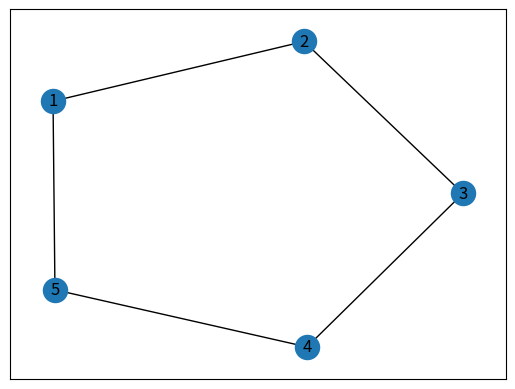
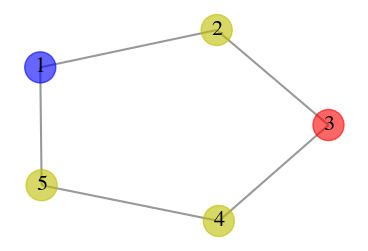
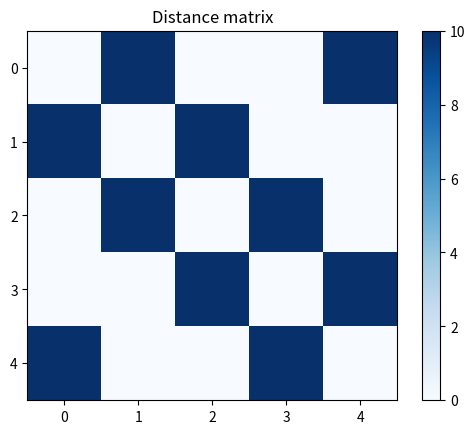
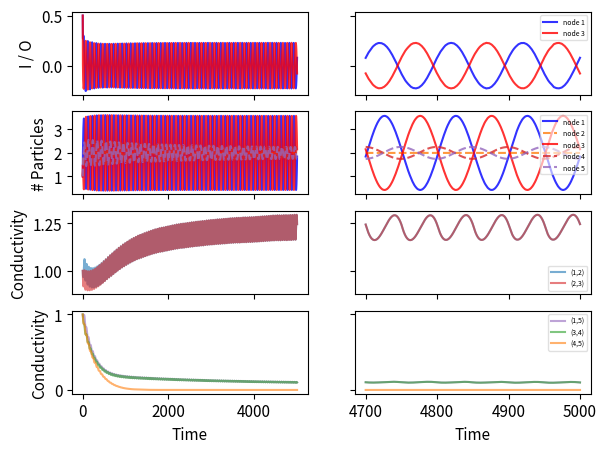

These charts were generated, in order, by the following Python code: (Note: this script raises an exception after producing the figures.)
#!/usr/bin/env python3
# -*- coding: utf-8 -*-
"""
@author: Yu Tian

This is to explore the model on cycle graphs: 
   (i) two oscillatory nodes (1 and 3);
   (ii) phase difference \pi.
"""
#%%
import numpy as np
import networkx as nx
import matplotlib.pyplot as plt

# solving odes
import scipy.integrate as spi
import pylab as pl

path_res = './results/'
#%%
###############################################################################
#                       Networks construction
###############################################################################
# Cycle graphs
G = nx.cycle_graph(5)
# G = nx.cycle_graph(6)
# G.add_edge(3,5)
# G = nx.cycle_graph(7)
N = G.number_of_nodes()
print("{} nodes with {} edges".format(N, G.number_of_edges()))
gtype = 'cycle-n{}'.format(N)

# relabel nodes
dict_i2n = {n:n+1 for n in G.nodes()}

# visualisation
pos = nx.spring_layout(G)
# pos = {0: np.array([-0.6 , -0.8]),
#  1: np.array([ 0.6, -0.8  ]),
#  2: np.array([0.97, 0.3]),
#  3: np.array([0., 1.        ]),
#  4: np.array([-0.97,  0.3])}

nx.draw_networkx(G, pos=pos, with_labels=False)
nx.draw_networkx_labels(G, pos=pos, labels=dict_i2n)
print("Nodes:", G.nodes())

#%%
# Choose source and sink
souri = [0]
sinki = [2]

print("Sources:", [dict_i2n[i] for i in souri])
print("Sinks:", [dict_i2n[i] for i in sinki])

#%%
# Plot the network
# where source and sink has different colours
node_size = 500
font_size = 16
lw = 1.5

# nodes
chigh = ['b', 'y', 'r']
nodec = []
for i in range(N):
    if i in souri:
        nodec.append(chigh[0])
    elif i in sinki:
        nodec.append(chigh[2])
    else:
        nodec.append(chigh[1])

plt.figure(figsize=(4.5, 3))
# pos = nx.spring_layout(G)
nx.draw_networkx_nodes(G, pos, node_size=node_size, node_color=nodec, alpha=0.6)
nx.draw_networkx_labels(G, pos, labels=dict_i2n, font_size=font_size, font_family='STIXGeneral')   
nx.draw_networkx_edges(G, pos, edge_color='grey', width=lw, alpha=0.8)

plt.grid(False)
plt.box(False)
# plt.savefig(path_res+"{}_Graph.pdf".format(gtype), dpi=300, bbox_inches='tight')
plt.show()

#%%
# shortest paths and others
path_sesti = [(0,1), (1,2)]

#%%
# Network characteristics
# Adjacency matrix
A = nx.to_numpy_array(G)
W = A.copy()

# Distances
dist = 10. # Distance for other edges
dist_s = 10. # Distance for the edges in the path of the least #edges
if dist_s != dist:
    gtype += '-l{}'.format(int(dist_s))
else:
    gtype += '-uni'
print("Graph name:", gtype)

L = W.copy()
L[L > 0] = 1/L[L > 0]
L = L*dist
# reduce the length for some edges to dist_s
# edges = [(13,18)]
# edges = [(0,1), (1,6), (6,7), (7,12), (12,13), (13,18), (18,19), (19,24)]
# edges = [(0,4), (3,4)]
edges = path_sesti.copy()
for u,v in edges:
    L[u,v] = dist_s
    L[v,u] = dist_s

# Conductivity
D = A.copy()*1.0

plt.imshow(L, cmap='Blues')
plt.colorbar()
plt.title("Distance matrix")
plt.show()

#%%
###############################################################################
#                           Dynamics
###############################################################################
### initialisation ###
# input rate
at = 1.
# output percentage rate
bt = .5
# reinforcement strength (of conductancy)
q = .1
# decaying rate (of conductancy)
lam = .01

#%%
### Continuous ###
# Initialisation
import math

# amplitude
# a = 2.
theta = 0.01

# difference in phase = 2*pi*f*t_lag
t_lag = [0, 1/(8*theta), 1/(4*theta), 3/(8*theta), 1/(2*theta)][4]

# Oscillation 
def oscillation(t, rate):
  '''input to the source nodes'''
  # return rate*(np.sin(2*math.pi*f*t + math.pi/2) + 1)
  return rate*(np.sin(2*math.pi*theta*t) + 1)

N = G.number_of_nodes()
x0 = 1.0*np.ones(N);
D0 = 1.0*A.copy()
ND=MaxTime=5000.0;
TS=0.01

INPUT=np.hstack((x0,D0.flatten()))

#%%
# Differential equations
def diff_eqs(t,INP):  
    '''The main set of equations'''
    Y = np.zeros((N + N*N))
    V = INP   
    for i in range(N):
        if i in souri:
            Y[i] = oscillation(t, at) - bt*V[i]
        elif i in sinki:
            Y[i] = oscillation(t+t_lag, at) - bt*V[i]
        else: 
            Y[i] = 0
        
        for j in range(N):
            if L[j,i] > 0:
                # ODE for the state value
                Y[i] += (V[j] - V[i])/L[j,i]*V[(j+1)*N+i] # from each neighbours
                # ODE for the conductivity
                Y[(j+1)*N+i] = q*abs(V[i] - V[j])/L[j,i]*V[(j+1)*N+i] - lam*V[(j+1)*N+i] # conductancy D[j,i]
                # Y[(j+1)*N+i] = q*(V[j] - V[i])/L[j,i]*V[(j+1)*N+i] - lam*V[(j+1)*N+i]
            else:
                Y[(j+1)*N+i] = 0
    return Y

t_start = 0.0; t_end = ND; t_inc = TS
t_range = np.arange(t_start, t_end+t_inc, t_inc)
# RES = spi.odeint(diff_eqs,INPUT,t_range)
RES = spi.solve_ivp(diff_eqs, [t_start, t_end], INPUT, method='RK45', t_eval=t_range)

# print(RES)
#%%
###### Visualisation - [consistent format] ######
cm = 1/2.54
figsize = (17*cm, 12.6*cm)
# figsize = (15, 15)
fz = 11
fz_leg = 5
plt.rcParams.update({'font.size': fz})

fig, axes = plt.subplots(4, 2, figsize=figsize, sharex='col', sharey='row')

colors = ['tab:blue', 'tab:orange', 'tab:green', 'tab:red', 'tab:purple',
          'tab:brown', 'tab:pink', 'tab:gray', 'tab:olive', 'tab:cyan']

# Input / Output
for i in range(N):
  if i in souri:
      axes[0,0].plot(t_range, oscillation(t_range, at) - bt*RES.y[i,:], color='b', label='node {}'.format(dict_i2n[i]), alpha=0.8)
  elif i in sinki:
      axes[0,0].plot(t_range, oscillation(t_range+t_lag, at) - bt*RES.y[i,:], color='r', label='node {}'.format(dict_i2n[i]), alpha=0.8)
# axes[0,0].set_xlabel('Time')
axes[0,0].set_ylabel('I / O')
# axes[0,0].legend(framealpha=0.6, loc='upper right', prop={'size': fz_leg})

# State values
for i in range(N):
  if i in souri:
      axes[1,0].plot(t_range, RES.y[i,:], color='b', label='node {}'.format(dict_i2n[i]), alpha=0.8)
  elif i in sinki:
      axes[1,0].plot(t_range, RES.y[i,:], color='r', label='node {}'.format(dict_i2n[i]), alpha=0.8)
  else:
	  axes[1,0].plot(t_range, RES.y[i,:], color=colors[i], linestyle='dashed', label='node {}'.format(dict_i2n[i]), alpha=0.8)
# axes[1,0].set_xlabel('Time')
axes[1,0].set_ylabel('# Particles')
# axes[1,0].legend(framealpha=0.6, loc='upper right', prop={'size': fz_leg})

# Conductivity in the shortest paths
colors = ['tab:blue', 'tab:red']
for i in range(N):
    for j in range(i+1, N):
        if (i,j) in path_sesti:
            axes[2,0].plot(t_range, RES.y[j+N*(1+i),:], color=colors[i], label='({},{})'.format(dict_i2n[i],dict_i2n[j]), alpha=0.6)
      #plot steady states
      # pl.hlines(y=D_steady[node, i], xmin=0, xmax=t_range[-1], color=colors[i], linestyles='--', label='({},{})'.format(node,i))
axes[2,0].set_ylabel('Conductivity')
# axes[2,0].set_xlabel('Time')
# axes[2,0].legend(framealpha=0.6, loc='lower right', prop={'size': fz_leg})

# Conductivity of not in the shortest path
colors = ['tab:purple', 'tab:red', 'tab:green', 'tab:orange', 'tab:pink', 'tab:olive', 'tab:cyan']
for i in range(N):
    for j in range(i+1, N):
        if (L[i,j]>0) and ((i,j) not in path_sesti):
            axes[3,0].plot(t_range, RES.y[j+N*(1+i),:], color=colors[i], label='({},{})'.format(dict_i2n[i],dict_i2n[j]), alpha=0.6)
      #plot steady states
      # pl.hlines(y=D_steady[node, i], xmin=0, xmax=t_range[-1], color=colors[i], linestyles='--', label='({},{})'.format(node,i))
axes[3,0].set_ylabel('Conductivity')
axes[3,0].set_xlabel('Time')
# axes[3,0].legend(framealpha=0.6, loc='upper right', prop={'size': fz_leg})


### Finer time ###
T_s = int(300*1/TS)
colors = ['tab:blue', 'tab:orange', 'tab:green', 'tab:red', 'tab:purple',
          'tab:brown', 'tab:pink', 'tab:gray', 'tab:olive', 'tab:cyan']

# Input / Output
for i in range(N):
  if i in souri:
      axes[0,1].plot(t_range[-T_s:], (oscillation(t_range, at))[-T_s:] - bt*RES.y[i,-T_s:], color='b', label='node {}'.format(dict_i2n[i]), alpha=0.8)
  elif i in sinki:
      axes[0,1].plot(t_range[-T_s:], (oscillation(t_range+t_lag, at))[-T_s:] - bt*RES.y[i,-T_s:], color='r', label='node {}'.format(dict_i2n[i]), alpha=0.8)
# plt.xlabel('Time')
# plt.ylabel('Input / Output')
axes[0,1].legend(framealpha=0.6, loc='upper right', prop={'size': fz_leg})

# State values
for i in range(N):
  if i in souri:
      axes[1,1].plot(t_range[-T_s:], RES.y[i,-T_s:], color='b', label='node {}'.format(dict_i2n[i]), alpha=0.8)
  elif i in sinki:
      axes[1,1].plot(t_range[-T_s:], RES.y[i,-T_s:], color='r', label='node {}'.format(dict_i2n[i]), alpha=0.8)
  else:
	  axes[1,1].plot(t_range[-T_s:], RES.y[i,-T_s:], color=colors[i], linestyle='dashed', label='node {}'.format(dict_i2n[i]), alpha=0.8)
axes[1,1].legend(framealpha=0.6, loc='upper right', prop={'size': fz_leg})

# Conductivity in the shortest paths
colors = ['tab:blue', 'tab:red']
for i in range(N):
    for j in range(i+1, N):
        if (i,j) in path_sesti:
            axes[2,1].plot(t_range[-T_s:], RES.y[j+N*(1+i),-T_s:], color=colors[i], label='({},{})'.format(dict_i2n[i],dict_i2n[j]), alpha=0.6)
      #plot steady states
      # plt.hlines(y=D_steady[node, i], xmin=0, xmax=t_range[-1], color=colors[i], linestyles='--', label='({},{})'.format(node,i))
axes[2,1].legend(framealpha=0.6, loc='lower right', prop={'size': fz_leg})

# Conductivity not in the shortest paths
colors = ['tab:purple', 'tab:red', 'tab:green', 'tab:orange', 'tab:pink', 'tab:olive', 'tab:cyan']
for i in range(N):
    for j in range(i+1, N):
        if (L[i,j]>0) and ((i,j) not in path_sesti):
            axes[3,1].plot(t_range[-T_s:], RES.y[j+N*(1+i),-T_s:], color=colors[i], label='({},{})'.format(dict_i2n[i],dict_i2n[j]), alpha=0.6)
axes[3,1].legend(framealpha=0.6, loc='upper right', prop={'size': fz_leg})
axes[3,1].set_xlabel('Time')

plt.savefig(path_res+gtype+"_ost-p2-diff{:1f}pi-all.pdf".format(round(t_lag*2*theta,1)), dpi=200, bbox_inches='tight')
plt.show()

#%%
###### Visualisation ######
cm = 1/2.54
figsize = (17*cm, 23*cm)
# figsize = (15, 15)
fz = 11
plt.rcParams.update({'font.size': fz})

plt.figure(figsize=figsize)
# fig, axes = plt.subplots(4, 2, figsize=figsize, sharex='col', sharey='row')

colors = ['tab:blue', 'tab:orange', 'tab:green', 'tab:red', 'tab:purple',
          'tab:brown', 'tab:pink', 'tab:gray', 'tab:olive', 'tab:cyan']

# Input / Output
plt.subplot(411)
for i in range(N):
  if i in souri:
      plt.plot(t_range, oscillation(t_range, at) - bt*RES.y[i,:], color='b', label='node {}'.format(dict_i2n[i]), alpha=0.8)
  elif i in sinki:
      plt.plot(t_range, oscillation(t_range+t_lag, at) - bt*RES.y[i,:], color='r', label='node {}'.format(dict_i2n[i]), alpha=0.8)
plt.xlabel('Time')
plt.ylabel('Input / Output')
plt.legend()

# State values
plt.subplot(412)
for i in range(N):
  if i in souri:
      plt.plot(t_range, RES.y[i,:], color='b', label='node {}'.format(dict_i2n[i]), alpha=0.8)
  elif i in sinki:
      plt.plot(t_range, RES.y[i,:], color='r', label='node {}'.format(dict_i2n[i]), alpha=0.8)
  else:
	    pl.plot(t_range, RES.y[i,:], color=colors[i], linestyle='dashed', label='node {}'.format(dict_i2n[i]), alpha=0.8)
plt.xlabel('Time')
plt.ylabel('# Particles')
plt.legend()

# Conductivity in the shortest paths
plt.subplot(413)
colors = ['tab:blue', 'tab:red']
for i in range(N):
    for j in range(i+1, N):
        if (i,j) in path_sesti:
            pl.plot(t_range, RES.y[j+N*(1+i),:], color=colors[i], label='({},{})'.format(dict_i2n[i],dict_i2n[j]), alpha=0.6)
      #plot steady states
      # pl.hlines(y=D_steady[node, i], xmin=0, xmax=t_range[-1], color=colors[i], linestyles='--', label='({},{})'.format(node,i))
plt.ylabel('Conductivity')
plt.xlabel('Time')
plt.legend()

# Conductivity not in the shortest path
plt.subplot(414)
colors = ['tab:purple', 'tab:red', 'tab:green', 'tab:orange', 'tab:pink', 'tab:olive', 'tab:cyan']
for i in range(N):
    for j in range(i+1, N):
        if (L[i,j]>0) and ((i,j) not in path_sesti):
            plt.plot(t_range, RES.y[j+N*(1+i),:], color=colors[i], label='({},{})'.format(dict_i2n[i],dict_i2n[j]), alpha=0.6)
      #plot steady states
      # pl.hlines(y=D_steady[node, i], xmin=0, xmax=t_range[-1], color=colors[i], linestyles='--', label='({},{})'.format(node,i))
plt.ylabel('Conductivity')
plt.xlabel('Time')
plt.legend()
plt.savefig(path_res+gtype+"_continuous-1ost-p2-diff{:1f}pi.pdf".format(round(t_lag*2*theta,1)), dpi=200, bbox_inches='tight')
plt.show()

#%%
###### Visualisation - separate ######
colors = ['tab:blue', 'tab:orange', 'tab:green', 'tab:red', 'tab:purple',
          'tab:brown', 'tab:pink', 'tab:gray', 'tab:olive', 'tab:cyan']
figsize=(9., 3.)
fz = 16
plt.rcParams.update({'font.size': fz})

# Input / Output
plt.figure(figsize=figsize)
for i in range(N):
  if i in souri:
      plt.plot(t_range, oscillation(t_range, at) - bt*RES.y[i,:], color='b', label='node {}'.format(dict_i2n[i]), alpha=0.8)
  elif i in sinki:
      plt.plot(t_range, oscillation(t_range+t_lag, at) - bt*RES.y[i,:], color='r', label='node {}'.format(dict_i2n[i]), alpha=0.8)
plt.xlabel('Time')
plt.ylabel('Input / Output')
plt.legend(framealpha=0.6, loc='upper right')
plt.savefig(path_res+gtype+"_ost-phase_io.png", dpi=300, bbox_inches='tight')
plt.show()

# State values
plt.figure(figsize=figsize)
for i in range(N):
  if i in souri:
      plt.plot(t_range, RES.y[i,:], color='b', label='node {}'.format(dict_i2n[i]), alpha=0.8)
  elif i in sinki:
      plt.plot(t_range, RES.y[i,:], color='r', label='node {}'.format(dict_i2n[i]), alpha=0.8)
  else:
	    plt.plot(t_range, RES.y[i,:], color=colors[i], linestyle='dashed', label='node {}'.format(dict_i2n[i]), alpha=0.8)
plt.xlabel('Time')
plt.ylabel('# Particles')
plt.legend(framealpha=0.6, loc='upper right')
plt.savefig(path_res+gtype+"_ost-phase_Nt.png", dpi=300, bbox_inches='tight')
plt.show()

# Conductivity in the shortest paths
colors = ['tab:blue', 'tab:red']
plt.figure(figsize=figsize)
for i in range(N):
    for j in range(i+1, N):
        if (i,j) in path_sesti:
            plt.plot(t_range, RES.y[j+N*(1+i),:], color=colors[i], label='({},{})'.format(dict_i2n[i],dict_i2n[j]), alpha=0.6)
      #plot steady states
      # plt.hlines(y=D_steady[node, i], xmin=0, xmax=t_range[-1], color=colors[i], linestyles='--', label='({},{})'.format(node,i))
plt.ylabel('Conductivity', loc='upper left')
plt.xlabel('Time')
plt.legend(framealpha=0.6)
plt.savefig(path_res+gtype+"_ost-phase_D-sp.png", dpi=300, bbox_inches='tight')
plt.show()

# Conductivity not in the shortest path
colors = ['tab:purple', 'tab:red', 'tab:green', 'tab:orange', 'tab:pink', 'tab:olive', 'tab:cyan']

plt.figure(figsize=figsize)
for i in range(N):
    for j in range(i+1, N):
        if (L[i,j]>0) and ((i,j) not in path_sesti):
            plt.plot(t_range, RES.y[j+N*(1+i),:], color=colors[i], label='({},{})'.format(dict_i2n[i],dict_i2n[j]), alpha=0.6)
      #plot steady states
      # pl.hlines(y=D_steady[node, i], xmin=0, xmax=t_range[-1], color=colors[i], linestyles='--', label='({},{})'.format(node,i))
# plt.ylim([-0.05, 1.05])
plt.ylabel('Conductivity')
plt.xlabel('Time')
plt.legend(framealpha=0.6, loc='upper right')
plt.savefig(path_res+gtype+"_ost-phase_D-nsp.png", dpi=300, bbox_inches='tight')
plt.show()

#%%
###### Visualisation - separate - finer ######

T_s = int(300*1/TS)
colors = ['tab:blue', 'tab:orange', 'tab:green', 'tab:red', 'tab:purple',
          'tab:brown', 'tab:pink', 'tab:gray', 'tab:olive', 'tab:cyan']
figsize=(9., 3.)
fz = 16
plt.rcParams.update({'font.size': fz})

# Input / Output
plt.figure(figsize=figsize)
for i in range(N):
  if i in souri:
      plt.plot(t_range[-T_s:], (oscillation(t_range, at))[-T_s:] - bt*RES.y[i,-T_s:], color='b', label='node {}'.format(dict_i2n[i]), alpha=0.8)
  elif i in sinki:
      plt.plot(t_range[-T_s:], (oscillation(t_range+t_lag, at))[-T_s:] - bt*RES.y[i,-T_s:], color='r', label='node {}'.format(dict_i2n[i]), alpha=0.8)
plt.xlabel('Time')
plt.ylabel('Input / Output')
plt.legend(framealpha=0.6, loc='upper right')
plt.savefig(path_res+gtype+"_ost-phase_io-s.png", dpi=300, bbox_inches='tight')
plt.show()

# State values
plt.figure(figsize=figsize)
for i in range(N):
  if i in souri:
      plt.plot(t_range[-T_s:], RES.y[i,-T_s:], color='b', label='node {}'.format(dict_i2n[i]), alpha=0.8)
  elif i in sinki:
      plt.plot(t_range[-T_s:], RES.y[i,-T_s:], color='r', label='node {}'.format(dict_i2n[i]), alpha=0.8)
  else:
	    plt.plot(t_range[-T_s:], RES.y[i,-T_s:], color=colors[i], linestyle='dashed', label='node {}'.format(dict_i2n[i]), alpha=0.8)
plt.xlabel('Time')
plt.ylabel('# Particles')
plt.legend(framealpha=0.6, loc='upper right')
plt.savefig(path_res+gtype+"_ost-phase_Nt-s.png", dpi=300, bbox_inches='tight')
plt.show()

# Conductivity in the shortest paths
colors = ['tab:blue', 'tab:red']
plt.figure(figsize=figsize)
for i in range(N):
    for j in range(i+1, N):
        if (i,j) in path_sesti:
            plt.plot(t_range[-T_s:], RES.y[j+N*(1+i),-T_s:], color=colors[i], label='({},{})'.format(dict_i2n[i],dict_i2n[j]), alpha=0.6)
      #plot steady states
      # plt.hlines(y=D_steady[node, i], xmin=0, xmax=t_range[-1], color=colors[i], linestyles='--', label='({},{})'.format(node,i))
plt.ylabel('Conductivity')
plt.xlabel('Time')
plt.legend(framealpha=0.6, loc='upper left')
plt.savefig(path_res+gtype+"_ost-phase_D-sp-s.png", dpi=300, bbox_inches='tight')
plt.show()

# Conductivity not in the shortest path
colors = ['tab:purple', 'tab:red', 'tab:green', 'tab:orange', 'tab:pink', 'tab:olive', 'tab:cyan']
plt.figure(figsize=figsize)
for i in range(N):
    for j in range(i+1, N):
        if (L[i,j]>0) and ((i,j) not in path_sesti):
            plt.plot(t_range[-T_s:], RES.y[j+N*(1+i),-T_s:], color=colors[i], label='({},{})'.format(dict_i2n[i],dict_i2n[j]), alpha=0.6)
      #plot steady states
      # plt.hlines(y=D_steady[node, i], xmin=0, xmax=t_range[-1], color=colors[i], linestyles='--', label='({},{})'.format(node,i))
# plt.ylim([-0.05, 1.05])
plt.ylabel('Conductivity')
plt.xlabel('Time')
plt.legend(framealpha=0.6,loc='lower right')
plt.savefig(path_res+gtype+"_ost-phase_D-nsp-s.png", dpi=300, bbox_inches='tight')
plt.show()

#%%
# Video - conductivity matrix
import matplotlib.animation as animation

num = 1000 # the number of plots in the video
t_lag = int(MaxTime/TS/num)
print("# plots in a video:", num, "per", t_lag)

# the max value
D_res = np.zeros((N,N))
for i,j in G.edges():
    D_res[i,j] = RES.y[(i+1)*N+j,-1]
    D_res[j,i] = RES.y[(j+1)*N+i,-1]
vmax = round(np.max(D_res) + 0.1, 1)
print("max conductivity:", vmax)

frames = [] # for storing the generated images
fig = plt.figure()
for i in range(num):
    # construct the conductancy matrix at time t
    t = i*t_lag
    D_res = np.zeros((N,N))
    for i,j in G.edges():
        D_res[i,j] = RES.y[(i+1)*N+j,t]
        D_res[j,i] = RES.y[(j+1)*N+i,t]
    frames.append([plt.imshow(D_res, cmap='Blues', vmax=vmax, animated=True)])

ani = animation.ArtistAnimation(fig, frames, interval=10, blit=True,
                                repeat_delay=1000)
ani.save(path_res+gtype+'_continuous-1ost.mp4',)
plt.show()

#%%
# Video
import matplotlib.animation as animation

figsize = (6,4)
num = 1000 # number of plots in a video
t_lag = int(MaxTime/TS/num)
print("# plots in a video:", num, "per", t_lag)

# the max value
D_res = np.zeros((N,N))
for i,j in G.edges():
    D_res[i,j] = RES.y[(i+1)*N+j,-1]
    D_res[j,i] = RES.y[(j+1)*N+i,-1]
edge_max = round(np.max(D_res)+0.1, 1)
print("max weight value:", edge_max)
node_max = round(np.max(RES.y[:N,:])+0.1, 1)
print("max node state:", node_max)

node_size = 500
font_size = 16
lw = 3
edge_color='grey'

edges = list(G.edges())

fig, ax = plt.subplots(figsize=figsize)

# Function - plot the network at a time point
def update(idx):
    ax.clear()
    time = idx*t_lag
    # print(idx, time)
    node_color = RES.y[:N,time]
    edge_width = [RES.y[(u+1)*N+v,time]*lw/edge_max for u,v in edges]
    nx.draw_networkx(G, pos=pos, with_labels=True, node_size=node_size, 
                    node_color=node_color, vmax=node_max, cmap='YlOrRd',
                    edge_color=edge_color, width=edge_width, font_size=font_size,
                    ax=ax)
    ax.set_title(r"$l_{sp}$" + " = {}, ".format(int(dist_s))+ r"$l_{nsp}$"+" = {}".format(int(dist)))
    # plt.grid(False)
    # plt.box(False)
    # imshow the weight matrix
    # frames.append([plt.imshow(Ds[t, :, :], cmap='Blues', vmax=vmax, animated=True)])

# Make the video
ani = animation.FuncAnimation(fig, update, frames=num, interval=10, repeat=False)
# animation.ArtistAnimation(fig, frames, interval=10, blit=True,
#                                 repeat_delay=1000)
ani.save(path_res+gtype+'_continuous-1ost_net.mp4')
plt.show()
